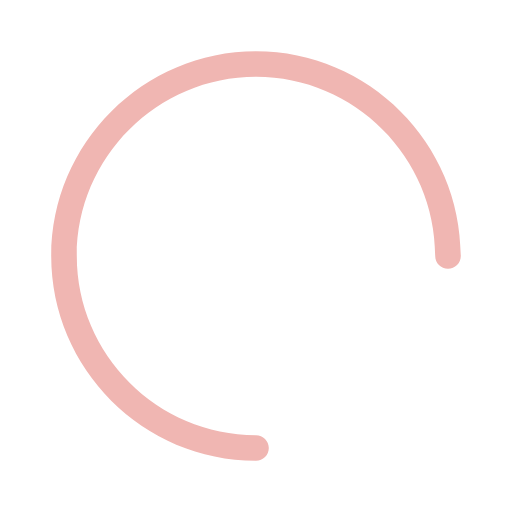
t = 0.00 s
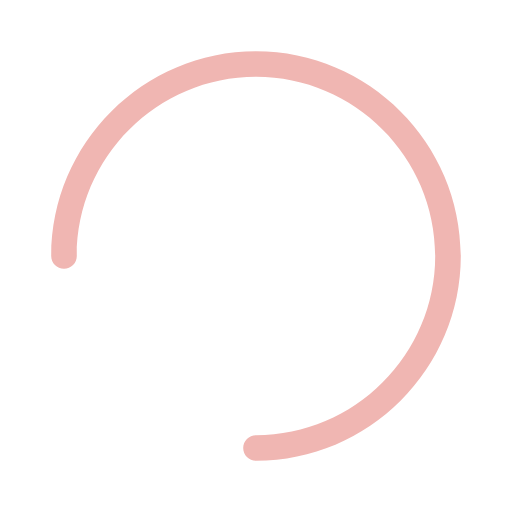
t = 0.15 s
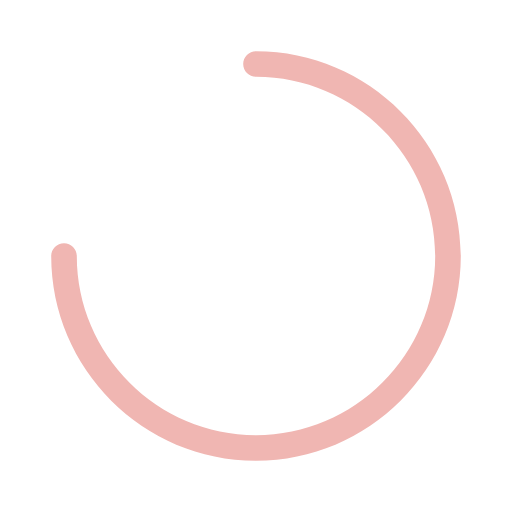
t = 0.30 s
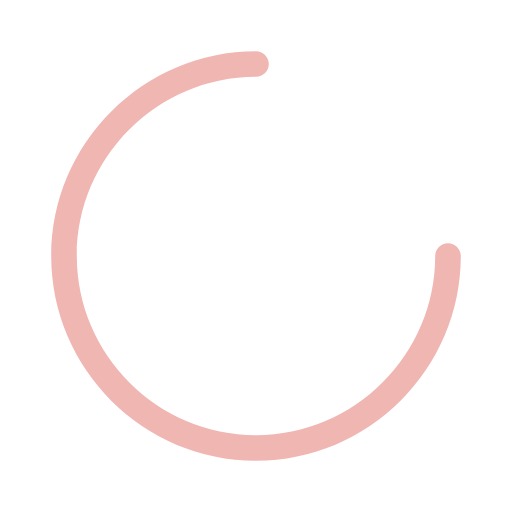
t = 0.45 s

The animated SVG that drew these frames (rendered in a browser with its animation timeline set to each time). Animation: 1 SMIL element (animateTransform=1); one cycle of 0.60 s, repeats indefinitely.

<svg version="1.1" 
	id="svg-spinner" 
	xmlns="http://www.w3.org/2000/svg" 
	xmlns:xlink="http://www.w3.org/1999/xlink" 
	x="0px" 
	y="0px"
	viewBox="0 0 80 80" 
	xml:space="preserve">

	<path
		id="spinner" 
		fill="#F0B6B2" 
		d="M40,72C22.4,72,8,57.6,8,40C8,22.4,
		22.4,8,40,8c17.6,0,32,14.4,32,32c0,1.1-0.9,2-2,2
		s-2-0.9-2-2c0-15.4-12.6-28-28-28S12,24.6,12,40s12.6,
		28,28,28c1.1,0,2,0.9,2,2S41.1,72,40,72z"
	>

		<animateTransform
			attributeType="xml"
			attributeName="transform"
			type="rotate"
			from="0 40 40"
			to="360 40 40"
			dur="0.6s"
			repeatCount="indefinite"
		/>
	</path>
</svg>
